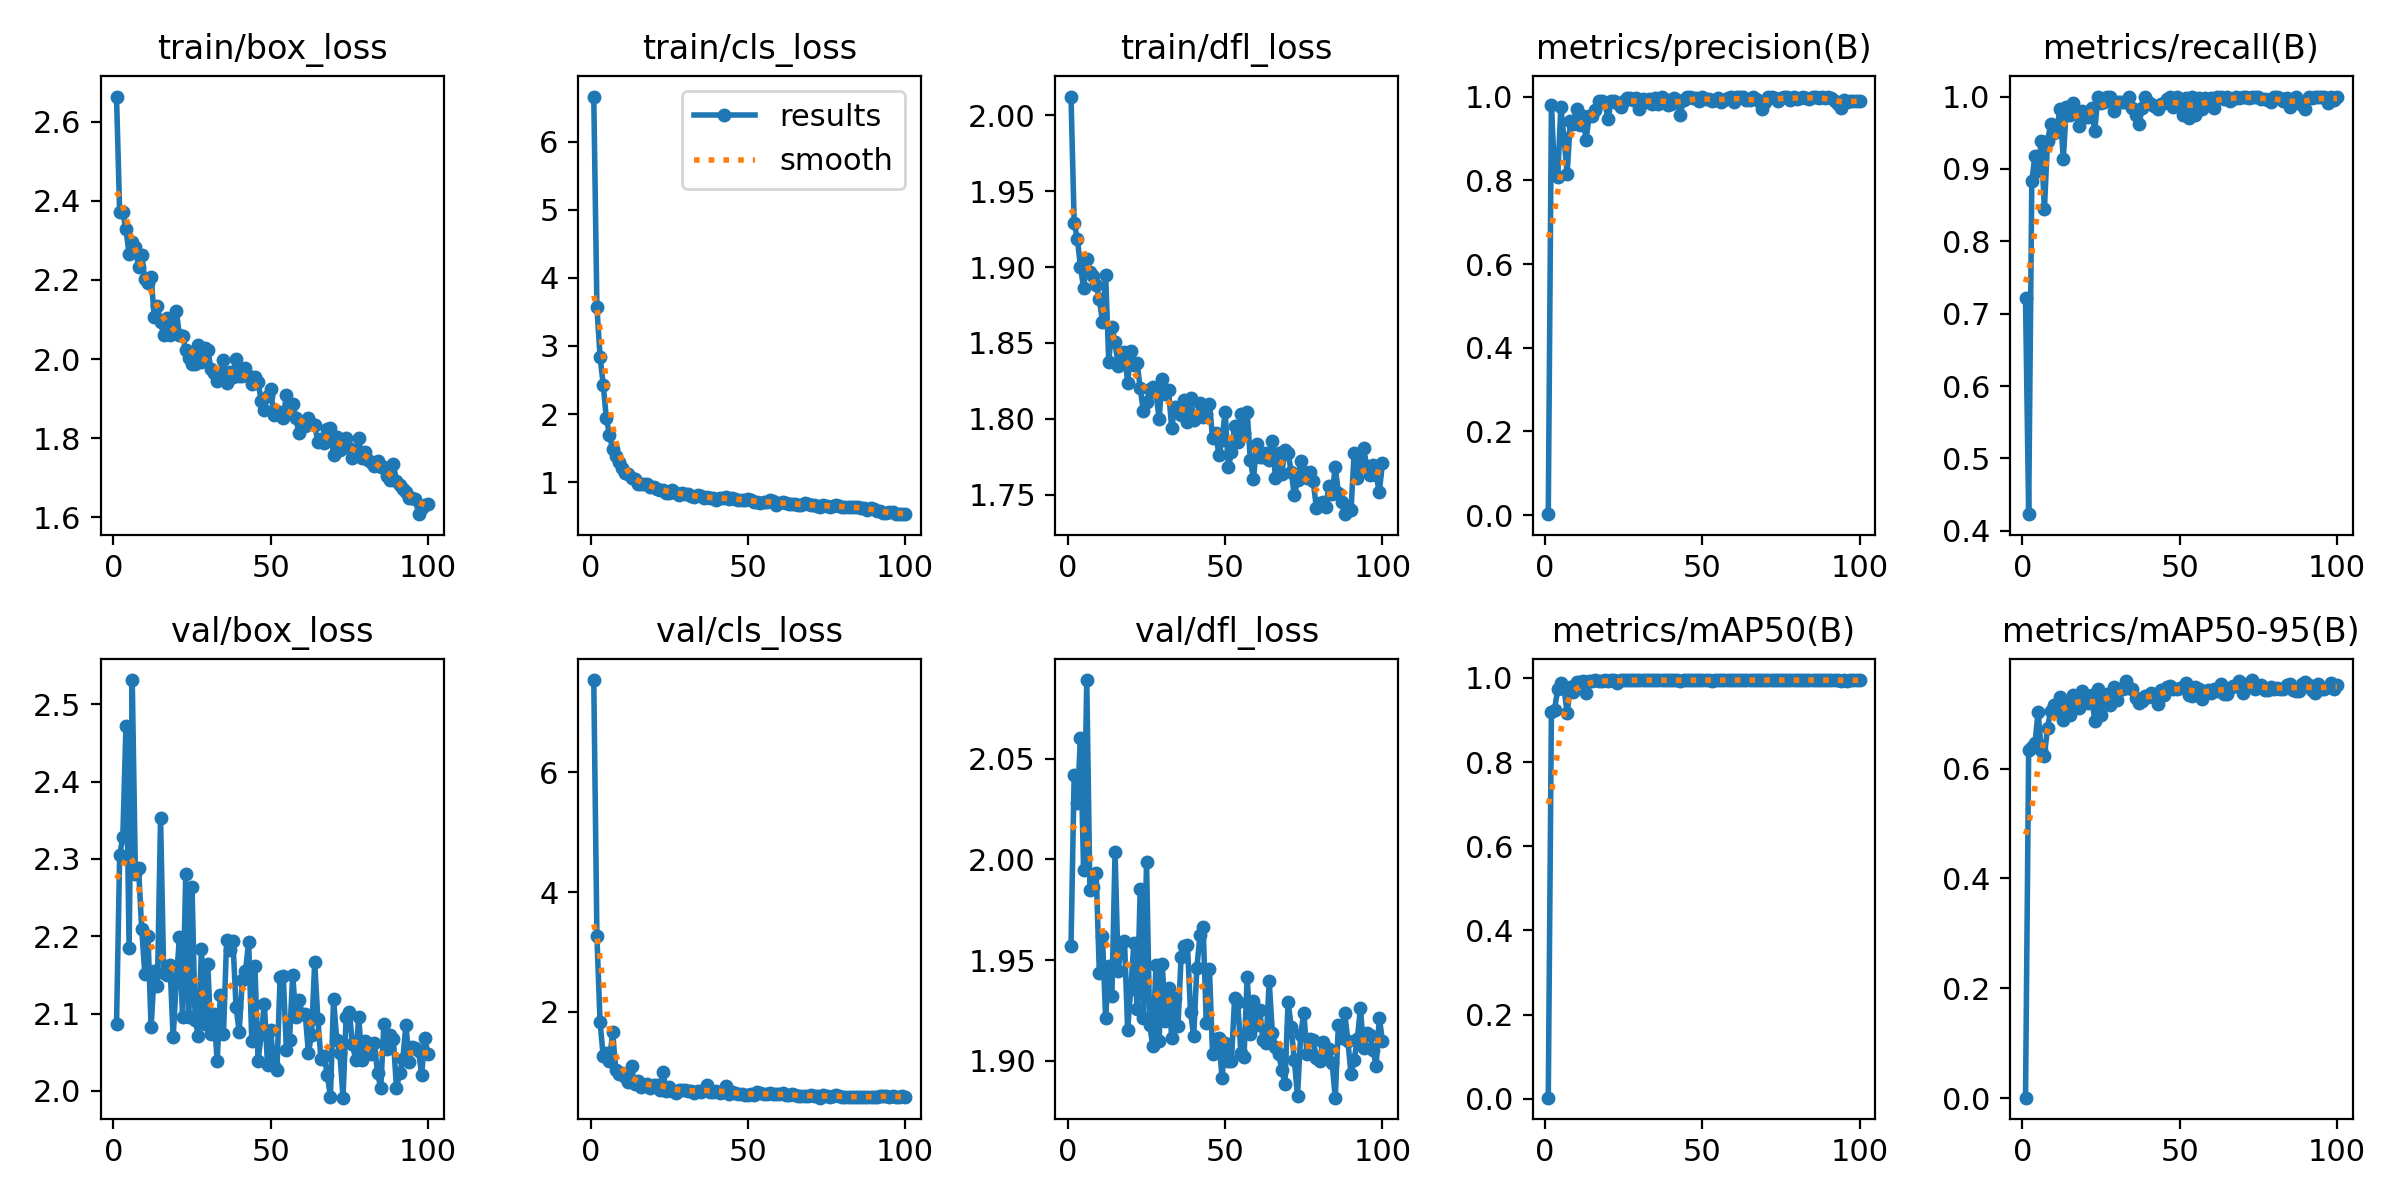

Values plotted in this chart, from the file beside it:
epoch, time, train/box_loss, train/cls_loss, train/dfl_loss, metrics/precision(B), metrics/recall(B), metrics/mAP50(B), metrics/mAP50-95(B), val/box_loss, val/cls_loss, val/dfl_loss, lr/pg0, lr/pg1, lr/pg2
1, 6.06, 2.664, 6.662, 2.012, 0.00248, 0.7211, 0.00239, 0.00065, 2.086, 7.54, 1.957, 0.0005462, 0.0005462, 0.0005462
2, 11.31, 2.371, 3.569, 1.929, 0.9806, 0.423, 0.9201, 0.6345, 2.305, 3.259, 2.042, 0.001091, 0.001091, 0.001091
3, 16.45, 2.371, 2.843, 1.919, 0.8146, 0.8827, 0.924, 0.6398, 2.328, 1.831, 2.028, 0.001625, 0.001625, 0.001625
4, 21.75, 2.328, 2.429, 1.9, 0.808, 0.9185, 0.9744, 0.646, 2.471, 1.256, 2.06, 0.001617, 0.001617, 0.001617
5, 27.12, 2.266, 1.935, 1.886, 0.9746, 0.8974, 0.9871, 0.7032, 2.185, 1.317, 1.995, 0.001601, 0.001601, 0.001601
6, 32.34, 2.295, 1.697, 1.905, 0.9009, 0.9387, 0.9765, 0.6343, 2.531, 1.179, 2.089, 0.001584, 0.001584, 0.001584
7, 37.55, 2.284, 1.482, 1.897, 0.8158, 0.8442, 0.9162, 0.6234, 2.281, 1.664, 1.985, 0.001568, 0.001568, 0.001568
8, 42.82, 2.233, 1.382, 1.894, 0.9405, 0.9385, 0.978, 0.6745, 2.289, 1.034, 1.986, 0.001551, 0.001551, 0.001551
9, 48.03, 2.262, 1.293, 1.888, 0.9348, 0.9615, 0.9662, 0.7053, 2.209, 0.9663, 1.993, 0.001535, 0.001535, 0.001535
10, 53.27, 2.202, 1.215, 1.879, 0.9702, 0.9493, 0.9901, 0.7153, 2.151, 0.9783, 1.944, 0.001518, 0.001518, 0.001518
11, 58.87, 2.192, 1.131, 1.864, 0.9325, 0.9572, 0.99, 0.7056, 2.2, 0.9072, 1.962, 0.001502, 0.001502, 0.001502
12, 64.25, 2.208, 1.115, 1.895, 0.9544, 0.9828, 0.9917, 0.7311, 2.082, 0.8309, 1.921, 0.001485, 0.001485, 0.001485
13, 69.56, 2.106, 1.066, 1.837, 0.8965, 0.9134, 0.9651, 0.6887, 2.155, 1.09, 1.947, 0.001469, 0.001469, 0.001469
14, 74.87, 2.135, 1.04, 1.861, 0.9527, 0.9861, 0.9928, 0.7154, 2.136, 0.7983, 1.932, 0.001452, 0.001452, 0.001452
15, 80.16, 2.092, 0.9764, 1.85, 0.9538, 0.9742, 0.9917, 0.6978, 2.353, 0.8406, 2.004, 0.001436, 0.001436, 0.001436
16, 85.5, 2.061, 0.9738, 1.835, 0.9676, 0.9909, 0.9944, 0.734, 2.152, 0.7397, 1.945, 0.001419, 0.001419, 0.001419
17, 90.72, 2.104, 0.9686, 1.837, 0.99, 0.9804, 0.9935, 0.7313, 2.15, 0.7793, 1.958, 0.001403, 0.001403, 0.001403
18, 95.97, 2.062, 0.9796, 1.844, 0.9893, 0.9596, 0.9932, 0.7113, 2.163, 0.7943, 1.96, 0.001386, 0.001386, 0.001386
19, 101.2, 2.077, 0.9338, 1.824, 0.9847, 0.9806, 0.9939, 0.7414, 2.069, 0.7263, 1.915, 0.00137, 0.00137, 0.00137
20, 106.7, 2.121, 0.9326, 1.844, 0.9466, 0.9712, 0.9926, 0.7227, 2.142, 0.7763, 1.936, 0.001353, 0.001353, 0.001353
21, 112.3, 2.061, 0.9012, 1.836, 0.9902, 0.9722, 0.9941, 0.7196, 2.199, 0.7771, 1.959, 0.001337, 0.001337, 0.001337
22, 117.6, 2.057, 0.8874, 1.837, 0.99, 0.9848, 0.9942, 0.7347, 2.096, 0.7036, 1.926, 0.00132, 0.00132, 0.00132
23, 122.8, 2.023, 0.8844, 1.82, 0.9853, 0.9519, 0.9881, 0.6872, 2.28, 1.001, 1.985, 0.001304, 0.001304, 0.001304
24, 128.1, 2.002, 0.8446, 1.805, 0.9745, 1, 0.9948, 0.7454, 2.096, 0.676, 1.921, 0.001287, 0.001287, 0.001287
25, 133.7, 1.987, 0.8392, 1.811, 0.9896, 0.9912, 0.9946, 0.6985, 2.264, 0.7488, 1.999, 0.001271, 0.001271, 0.001271
26, 139.3, 1.989, 0.8808, 1.82, 0.9962, 0.9923, 0.9948, 0.7327, 2.091, 0.678, 1.918, 0.001254, 0.001254, 0.001254
27, 144.6, 2.036, 0.8458, 1.821, 0.9957, 1, 0.995, 0.7357, 2.072, 0.6474, 1.907, 0.001238, 0.001238, 0.001238
28, 149.9, 1.993, 0.8125, 1.818, 0.9908, 1, 0.9949, 0.716, 2.183, 0.7028, 1.948, 0.001221, 0.001221, 0.001221
29, 155.1, 2.027, 0.8389, 1.8, 0.9971, 0.9802, 0.9948, 0.7489, 2.086, 0.6965, 1.91, 0.001205, 0.001205, 0.001205
30, 160.3, 2.023, 0.8187, 1.826, 0.9701, 0.9923, 0.9947, 0.7245, 2.164, 0.7015, 1.948, 0.001188, 0.001188, 0.001188
31, 165.7, 1.976, 0.8223, 1.816, 0.9949, 0.9918, 0.995, 0.7456, 2.073, 0.6743, 1.92, 0.001172, 0.001172, 0.001172
32, 170.9, 1.966, 0.7942, 1.819, 0.9858, 0.9921, 0.9949, 0.7452, 2.099, 0.6782, 1.936, 0.001155, 0.001155, 0.001155
33, 176.2, 1.945, 0.7755, 1.794, 0.995, 0.9922, 0.995, 0.7591, 2.038, 0.6536, 1.911, 0.001139, 0.001139, 0.001139
34, 181.5, 1.964, 0.8044, 1.808, 0.9815, 1, 0.9947, 0.7475, 2.124, 0.6754, 1.931, 0.001122, 0.001122, 0.001122
35, 187, 1.996, 0.7933, 1.806, 0.9965, 0.9846, 0.9944, 0.7459, 2.073, 0.6672, 1.917, 0.001106, 0.001106, 0.001106
36, 192.2, 1.939, 0.7674, 1.803, 0.9821, 0.975, 0.9943, 0.7287, 2.195, 0.6991, 1.952, 0.001089, 0.001089, 0.001089
37, 197.5, 1.967, 0.7852, 1.813, 1, 0.9614, 0.9945, 0.7201, 2.183, 0.7821, 1.957, 0.001073, 0.001073, 0.001073
38, 202.8, 1.956, 0.774, 1.798, 0.9937, 0.9845, 0.995, 0.7228, 2.194, 0.6686, 1.958, 0.001056, 0.001056, 0.001056
39, 208.1, 2.001, 0.7699, 1.814, 0.979, 1, 0.9948, 0.7319, 2.108, 0.655, 1.924, 0.00104, 0.00104, 0.00104
40, 213.6, 1.958, 0.7449, 1.799, 0.982, 0.9923, 0.9946, 0.7306, 2.077, 0.6741, 1.912, 0.001023, 0.001023, 0.001023
41, 218.8, 1.958, 0.7705, 1.802, 0.9969, 0.9895, 0.995, 0.7375, 2.144, 0.6457, 1.946, 0.001007, 0.001007, 0.001007
42, 224, 1.978, 0.7681, 1.811, 0.9919, 0.9875, 0.9949, 0.7309, 2.155, 0.6679, 1.962, 0.0009904, 0.0009904, 0.0009904
43, 229.5, 1.957, 0.7749, 1.801, 0.9569, 0.9833, 0.9916, 0.7181, 2.193, 0.7592, 1.967, 0.0009739, 0.0009739, 0.0009739
44, 234.9, 1.937, 0.755, 1.803, 0.9923, 0.9904, 0.9949, 0.7429, 2.064, 0.6301, 1.919, 0.0009574, 0.0009574, 0.0009574
45, 240.2, 1.955, 0.7668, 1.81, 0.9982, 0.991, 0.9949, 0.7345, 2.161, 0.6609, 1.946, 0.0009409, 0.0009409, 0.0009409
46, 245.7, 1.942, 0.7473, 1.788, 0.9987, 0.9962, 0.995, 0.7483, 2.039, 0.6392, 1.903, 0.0009244, 0.0009244, 0.0009244
47, 251, 1.894, 0.7441, 1.791, 0.9977, 0.9996, 0.995, 0.7502, 2.073, 0.6366, 1.911, 0.0009078, 0.0009078, 0.0009078
48, 256.4, 1.872, 0.7425, 1.776, 0.9961, 0.9859, 0.995, 0.7446, 2.113, 0.6358, 1.911, 0.0008913, 0.0008913, 0.0008913
49, 261.7, 1.908, 0.7388, 1.786, 0.9882, 1, 0.9949, 0.7443, 2.033, 0.6096, 1.891, 0.0008748, 0.0008748, 0.0008748
50, 267, 1.923, 0.7503, 1.805, 1, 0.9968, 0.995, 0.7476, 2.079, 0.6178, 1.909, 0.0008583, 0.0008583, 0.0008583
51, 272.4, 1.86, 0.7313, 1.768, 0.9942, 0.975, 0.9946, 0.7494, 2.032, 0.6259, 1.9, 0.0008418, 0.0008418, 0.0008418
52, 277.7, 1.86, 0.713, 1.778, 0.9938, 0.9974, 0.995, 0.7557, 2.027, 0.6066, 1.9, 0.0008253, 0.0008253, 0.0008253
53, 283, 1.866, 0.71, 1.795, 0.9892, 0.9702, 0.9936, 0.7336, 2.147, 0.6661, 1.931, 0.0008088, 0.0008088, 0.0008088
54, 288.2, 1.851, 0.6993, 1.785, 0.9925, 1, 0.995, 0.7329, 2.149, 0.639, 1.929, 0.0007923, 0.0007923, 0.0007923
55, 293.4, 1.909, 0.7011, 1.803, 0.9973, 0.9746, 0.9944, 0.7484, 2.054, 0.6225, 1.904, 0.0007758, 0.0007758, 0.0007758
56, 298.8, 1.884, 0.7145, 1.791, 0.987, 0.9983, 0.995, 0.7455, 2.066, 0.6252, 1.902, 0.0007593, 0.0007593, 0.0007593
57, 304.1, 1.887, 0.7432, 1.804, 0.9923, 0.9832, 0.9948, 0.7274, 2.15, 0.6401, 1.942, 0.0007428, 0.0007428, 0.0007428
58, 309.3, 1.852, 0.7165, 1.773, 0.9956, 0.9982, 0.995, 0.7392, 2.096, 0.6216, 1.913, 0.0007263, 0.0007263, 0.0007263
59, 314.7, 1.812, 0.671, 1.76, 0.998, 0.9891, 0.995, 0.7432, 2.118, 0.6251, 1.93, 0.0007098, 0.0007098, 0.0007098
60, 320, 1.833, 0.695, 1.783, 0.9861, 0.9985, 0.9949, 0.7381, 2.099, 0.6217, 1.918, 0.0006933, 0.0006933, 0.0006933
... 40 more rows
